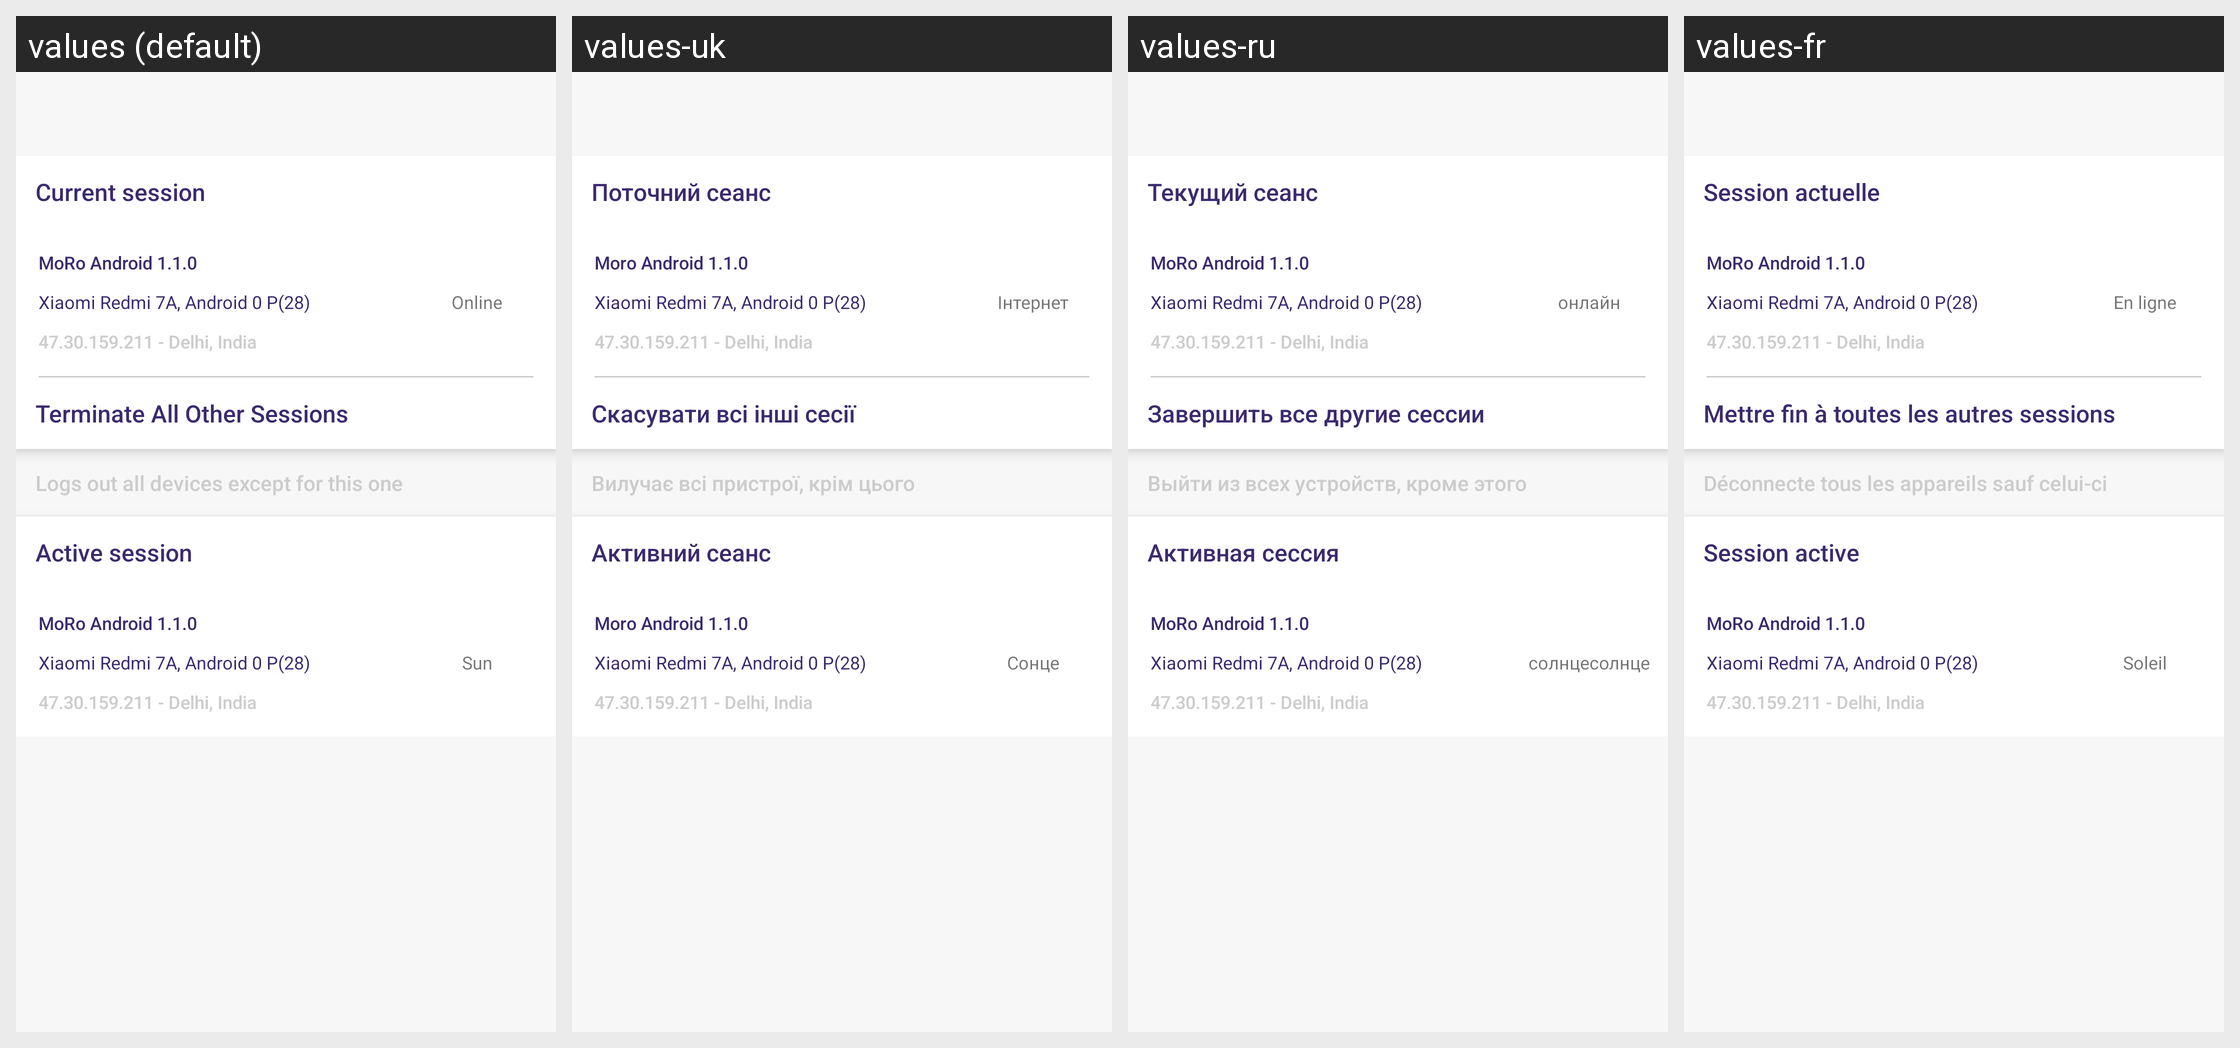

Locale-by-locale string values for the Android screen shown in this grid:
Android screen res/layout/activity_device.xml rendered under 4 locales, left to right: values (default), values-uk, values-ru, values-fr. Device: Nexus 5 (rendered at 1080×1920; each locale shown at half size, 540×960, under a caption strip naming it); theme AppTheme.
Other locales in the repository, not shown: values-ca, values-de, values-es, values-in, values-it, values-nl.
Strings drawn on this screen, with the default value and each locale's value (text and hints the layout hard-codes, and strings that could not be matched under every locale, appear in the picture but are not listed):

Current_session
  values: Current session
  values-uk: Поточний сеанс
  values-ru: Текущий сеанс
  values-fr: Session actuelle

mogo_android_1_1_0
  values: MoRo Android 1.1.0
  values-uk: Moro Android 1.1.0
  values-ru: MoRo Android 1.1.0
  values-fr: MoRo Android 1.1.0

xiaomi_redmi_7a_android_0_p_28
  values: Xiaomi Redmi 7A, Android 0 P(28)
  values-uk: Xiaomi Redmi 7A, Android 0 P(28)
  values-ru: Xiaomi Redmi 7A, Android 0 P(28)
  values-fr: Xiaomi Redmi 7A, Android 0 P(28)

_47_30_159_211_delhi_india
  values: 47.30.159.211 - Delhi, India
  values-uk: 47.30.159.211 - Delhi, India
  values-ru: 47.30.159.211 - Delhi, India
  values-fr: 47.30.159.211 - Delhi, India

online
  values: Online
  values-uk: Інтернет
  values-ru: онлайн
  values-fr: En ligne

terminate_all_other_sessions
  values: Terminate All Other Sessions
  values-uk: Скасувати всі інші сесії
  values-ru: Завершить все другие сессии
  values-fr: Mettre fin à toutes les autres sessions

logs_out_all_devices_except_for_this_one
  values: Logs out all devices except for this one
  values-uk: Вилучає всі пристрої, крім цього
  values-ru: Выйти из всех устройств, кроме этого
  values-fr: Déconnecte tous les appareils sauf celui-ci

active_session
  values: Active session
  values-uk: Активний сеанс
  values-ru: Активная сессия
  values-fr: Session active

sun
  values: Sun
  values-uk: Сонце
  values-ru: солнцесолнце
  values-fr: Soleil
